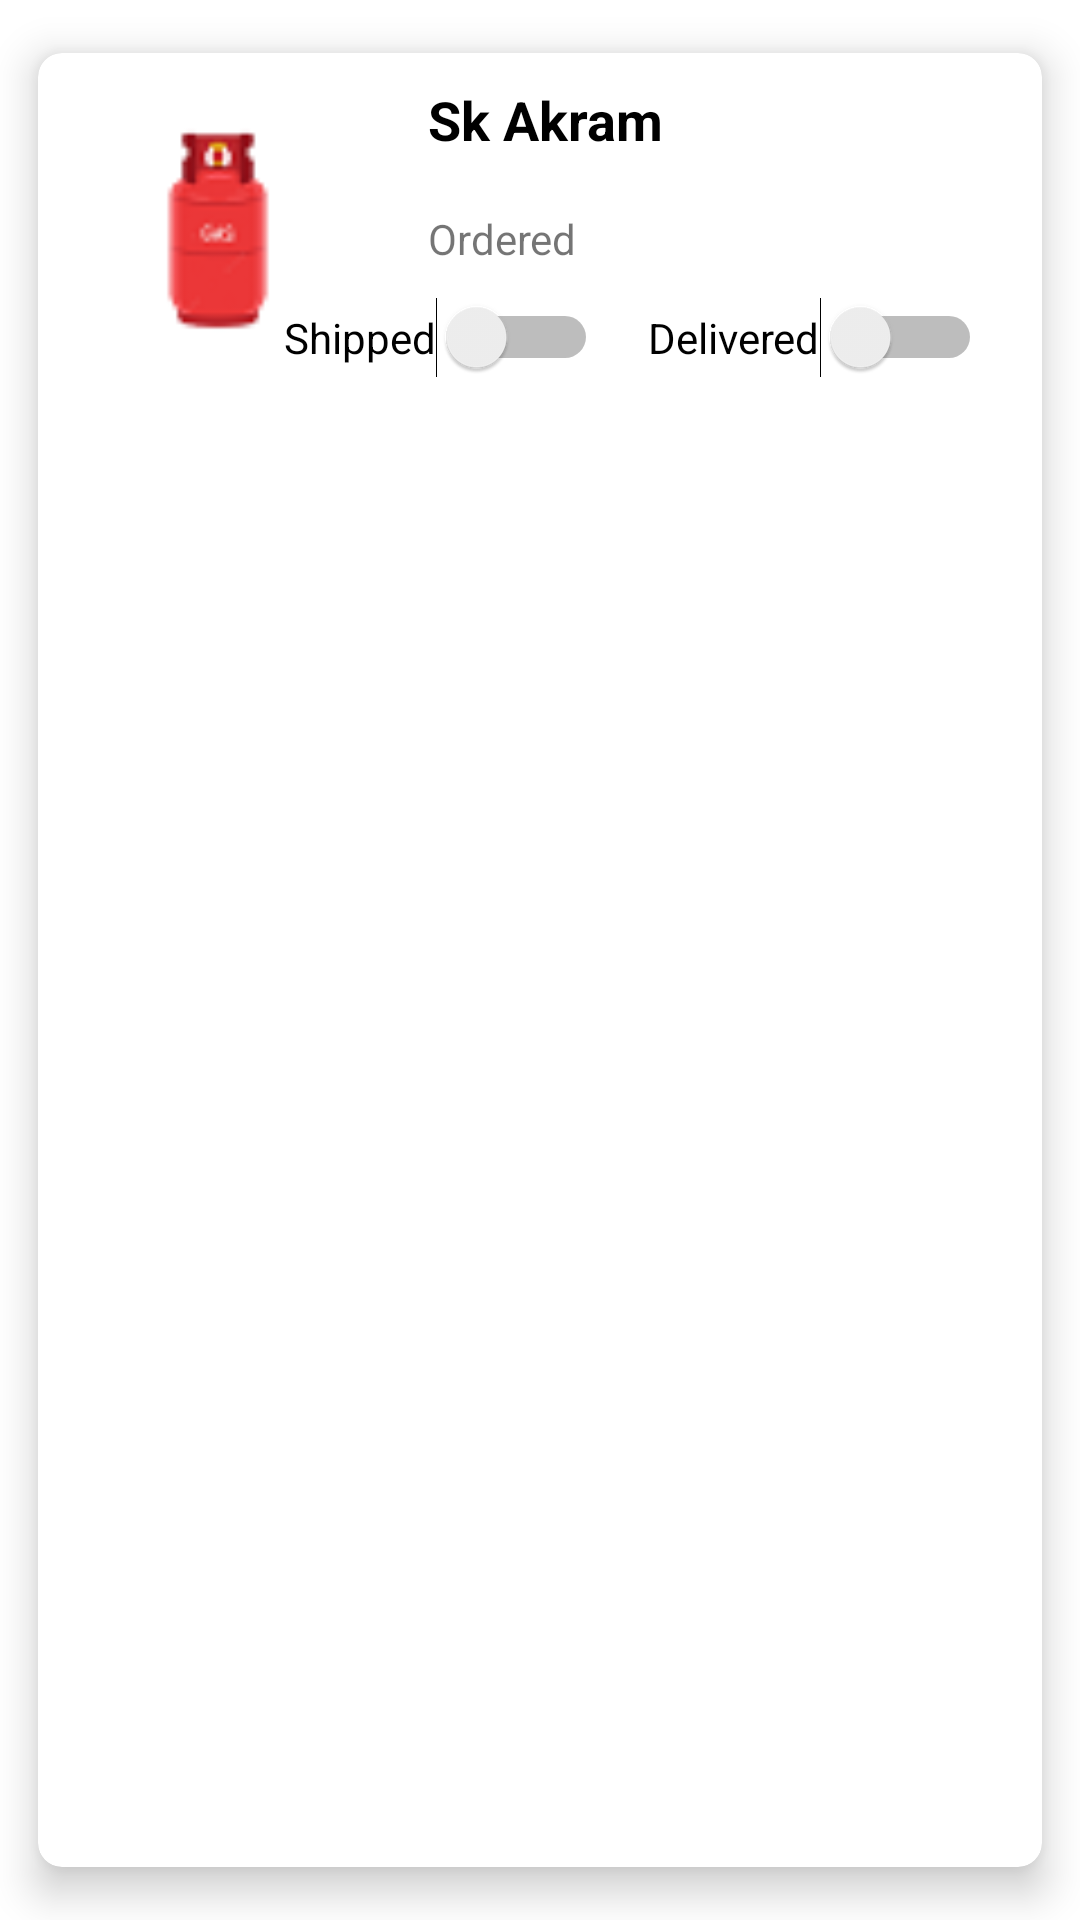

Produce the Android XML layout that renders to this screen, including the resource entries it uses.
<!-- AndroidManifest.xml: application theme Theme.MyLPG -->
<!-- res/layout/card_layout.xml -->
<?xml version="1.0" encoding="utf-8"?>
<androidx.cardview.widget.CardView xmlns:android="http://schemas.android.com/apk/res/android"
    xmlns:app="http://schemas.android.com/apk/res-auto"
    xmlns:tools="http://schemas.android.com/tools"
    android:layout_width="match_parent"
    android:layout_height="wrap_content"
    android:layout_margin="5dp"
    app:cardBackgroundColor="@color/white"
    app:cardCornerRadius="8dp"
    app:cardElevation="8dp"
    app:cardMaxElevation="10dp"
    app:cardPreventCornerOverlap="true"
    app:cardUseCompatPadding="true">


    <RelativeLayout
        android:id="@+id/relativeLayout"
        android:layout_width="match_parent"
        android:layout_height="wrap_content">

        
        <ImageView
            android:id="@+id/idIVOrderImage"
            android:layout_width="100dp"
            android:layout_height="100dp"
            android:layout_margin="10dp"
            android:contentDescription="@string/app_name"
            android:padding="5dp"
            android:src="@drawable/gas_quota" />

        
        <TextView
            android:id="@+id/idTVConsumerName"
            android:layout_width="match_parent"
            android:layout_height="wrap_content"
            android:layout_marginStart="10dp"
            android:layout_marginTop="10dp"
            android:layout_toEndOf="@id/idIVOrderImage"
            android:text="Sk Akram"
            android:textColor="@color/black"
            android:textSize="18sp"
            android:textStyle="bold" />

        
        

        <TextView
            android:id="@+id/idTVOrderStatus"
            android:layout_width="match_parent"
            android:layout_height="wrap_content"
            android:layout_below="@id/idTVConsumerName"
            android:layout_marginStart="10dp"
            android:layout_marginTop="18dp"
            android:layout_toEndOf="@id/idIVOrderImage"
            android:drawablePadding="2dp"
            android:text="Ordered" />

        <Switch
            android:id="@+id/shipped"
            android:layout_width="wrap_content"
            android:layout_height="wrap_content"
            android:layout_below="@+id/idTVOrderStatus"
            android:layout_alignParentEnd="true"
            android:layout_marginStart="10dp"
            android:layout_marginTop="10dp"
            android:layout_marginEnd="148dp"
            android:text="Shipped"
            tools:ignore="UseSwitchCompatOrMaterialXml" />

        <Switch
            android:id="@+id/delivered"
            android:layout_width="wrap_content"
            android:layout_height="wrap_content"
            android:layout_below="@+id/idTVOrderStatus"
            android:layout_alignParentEnd="true"
            android:layout_marginTop="10dp"
            android:layout_marginEnd="20dp"
            android:text="Delivered"
            tools:ignore="UseSwitchCompatOrMaterialXml" />


    </RelativeLayout>
</androidx.cardview.widget.CardView>
<!-- resources referenced by this layout -->
<resources>
  <color name="black">#FF000000</color>
  <color name="white">#FFFFFFFF</color>
  <!-- drawable gas_quota: png bitmap (drawable-v24, 2262 bytes) -->
  <string name="app_name">MyLPG</string>
  <style name="Theme.MyLPG" parent="Theme.MaterialComponents.DayNight.NoActionBar">
          
          <item name="colorPrimary">@color/purple_500</item>
          <item name="colorPrimaryVariant">@color/purple_700</item>
          <item name="colorOnPrimary">@color/white</item>
          
          <item name="colorSecondary">@color/teal_200</item>
          <item name="colorSecondaryVariant">@color/teal_700</item>
          <item name="colorOnSecondary">@color/black</item>
          
          <item name="android:statusBarColor" tools:targetApi="l">?attr/colorPrimaryVariant</item>
          
      </style>
  <color name="purple_500">#FF6200EE</color>
  <color name="purple_700">#FF3700B3</color>
  <color name="teal_200">#FF03DAC5</color>
  <color name="teal_700">#FF018786</color>
</resources>
